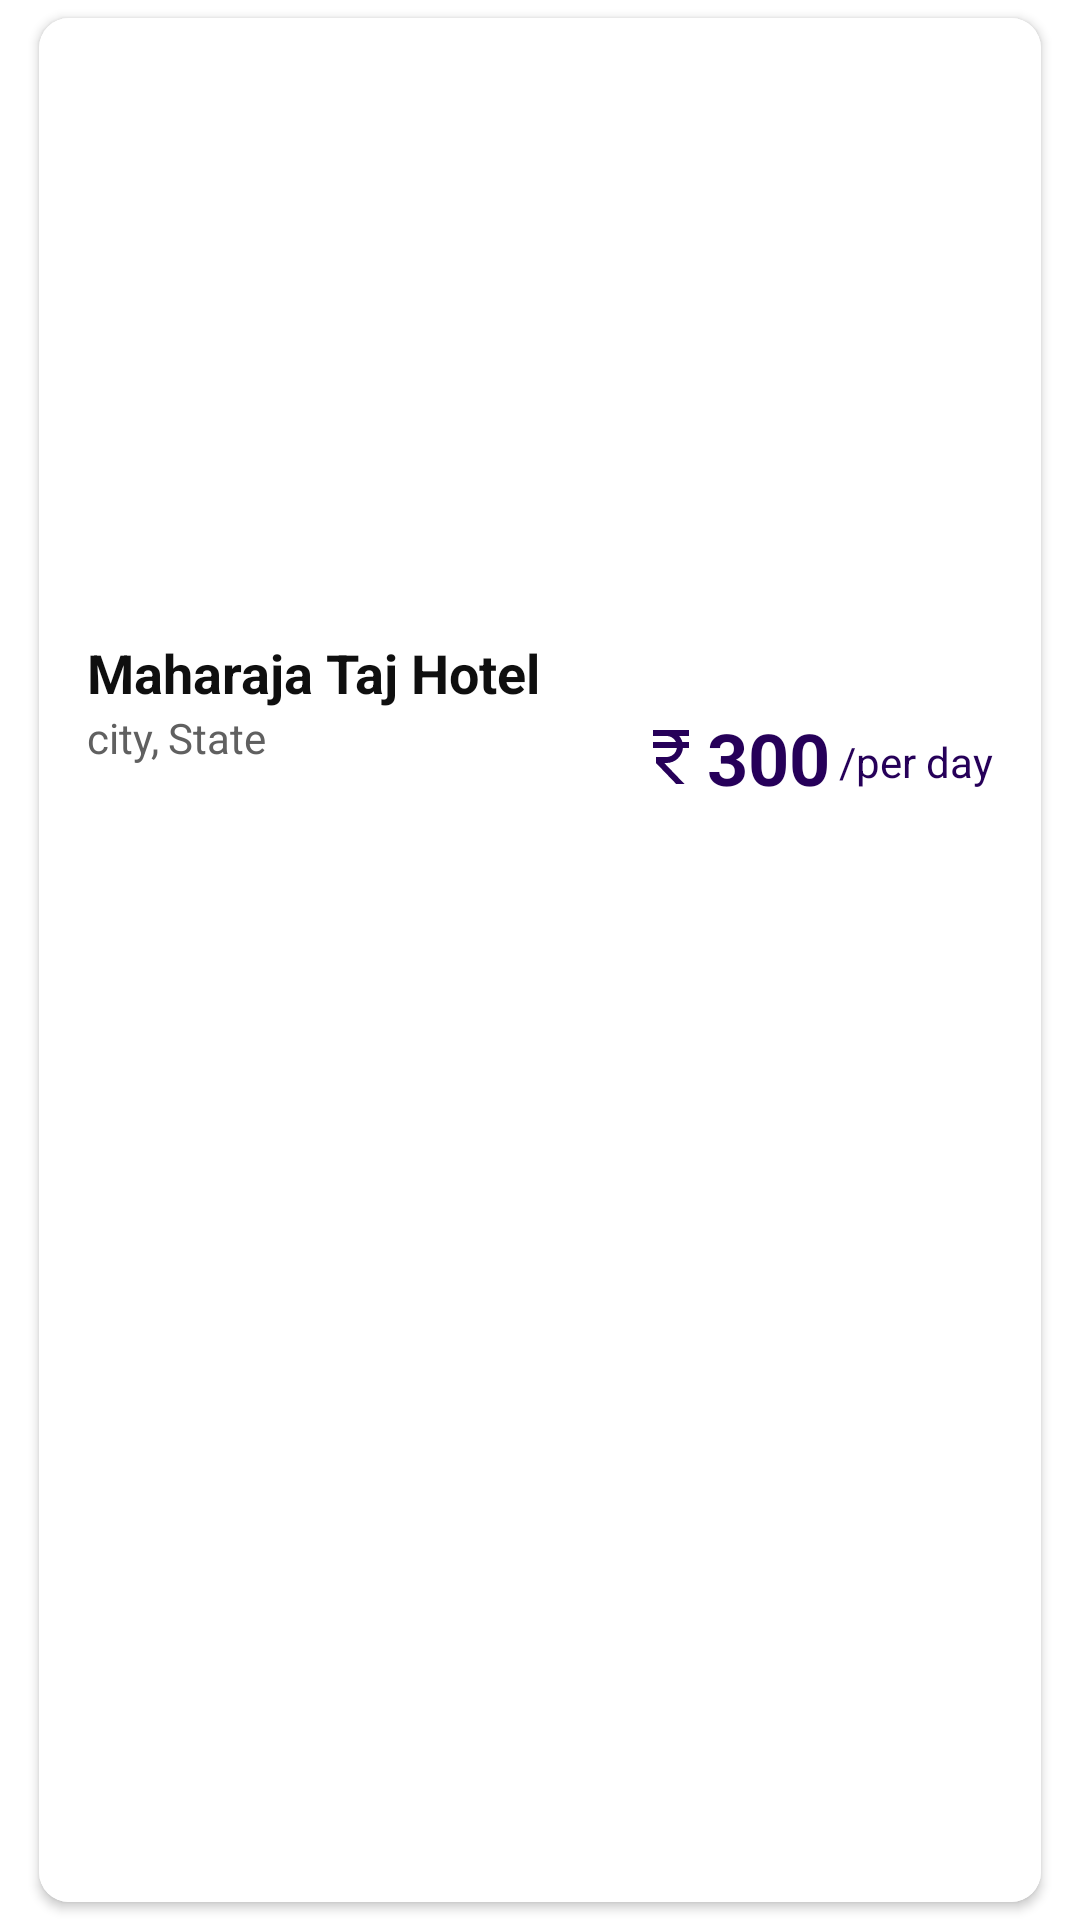

Android layout source for this screen:
<!-- AndroidManifest.xml: application theme Theme.ShelterSpot -->
<!-- res/layout/recycleritem.xml -->
<?xml version="1.0" encoding="utf-8"?>
<androidx.constraintlayout.widget.ConstraintLayout xmlns:android="http://schemas.android.com/apk/res/android"
    xmlns:app="http://schemas.android.com/apk/res-auto"
    android:layout_width="match_parent"
    android:layout_height="wrap_content">
    <androidx.cardview.widget.CardView
        android:layout_width="match_parent"
        android:layout_height="match_parent"
        app:layout_constraintTop_toTopOf="parent"
        app:layout_constraintBottom_toBottomOf="parent"
        android:layout_marginStart="8dp"
        android:layout_marginEnd="8dp"
        android:elevation="8dp"
        app:cardUseCompatPadding="true"
        app:cardCornerRadius="10dp">
        <androidx.constraintlayout.widget.ConstraintLayout
            android:layout_width="match_parent"
            android:layout_height="match_parent"
            android:background="@color/white">
            <ImageView
                android:id="@+id/image"
                android:layout_width="match_parent"
                android:layout_height="200dp"
                android:src="@drawable/hotelimg3"
                app:layout_constraintTop_toTopOf="parent"
                app:layout_constraintStart_toStartOf="parent"
                android:scaleType="centerCrop"/>
            <TextView
                android:id="@+id/hotelName"
                android:layout_width="wrap_content"
                android:layout_height="wrap_content"
                android:text="Maharaja Taj Hotel"
                app:layout_constraintTop_toBottomOf="@id/image"
                app:layout_constraintStart_toStartOf="parent"
                android:textColor="@color/black"
                android:textSize="18sp"
                android:textStyle="bold"
                android:layout_marginTop="6dp"
                android:layout_marginStart="16dp"
                android:layout_marginEnd="10dp" />
            <TextView
                android:id="@+id/city"
                android:layout_width="wrap_content"
                android:layout_height="wrap_content"
                android:text="city,"
                app:layout_constraintTop_toBottomOf="@id/hotelName"
                app:layout_constraintStart_toStartOf="parent"
                android:textSize="14sp"
                android:layout_marginStart="16dp"
                android:textColor="@color/grey"/>
            <TextView
                android:id="@+id/state"
                android:layout_width="wrap_content"
                android:layout_height="wrap_content"
                android:text="State"
                app:layout_constraintTop_toBottomOf="@id/hotelName"
                app:layout_constraintStart_toEndOf="@id/city"
                android:textSize="14sp"
                android:layout_marginStart="3dp"
                android:textColor="@color/grey"/>
            <TextView
                android:id="@+id/price"
                android:layout_width="wrap_content"
                android:layout_height="wrap_content"
                android:text="300"
                android:drawableLeft="@drawable/rupee"
                app:layout_constraintTop_toBottomOf="@id/hotelName"
                app:layout_constraintEnd_toStartOf="@id/Pricetxt"
                android:textSize="24sp"
                android:textStyle="bold"
                android:layout_marginEnd="3dp"
                android:textColor="#260059"/>
            <TextView
                android:id="@+id/Pricetxt"
                android:layout_width="wrap_content"
                android:layout_height="wrap_content"
                android:text="/per day"
                app:layout_constraintTop_toBottomOf="@id/hotelName"
                app:layout_constraintEnd_toEndOf="parent"
                android:textSize="14sp"
                android:layout_marginEnd="16dp"
                android:layout_marginTop="8dp"
                android:textColor="#260059"
                android:paddingBottom="16dp"/>

        </androidx.constraintlayout.widget.ConstraintLayout>
    </androidx.cardview.widget.CardView>



</androidx.constraintlayout.widget.ConstraintLayout>
<!-- resources referenced by this layout -->
<resources>
  <color name="black">#0f0f0f</color>
  <color name="grey">#606060</color>
  <color name="white">#FFFFFFFF</color>
  <!-- drawable rupee (drawable) -->
  <vector android:height="24dp" android:tint="#260059"
      android:viewportHeight="24" android:viewportWidth="24"
      android:width="24dp" xmlns:android="http://schemas.android.com/apk/res/android">
      <path android:fillColor="@android:color/white" android:pathData="M13.66,7C13.1,5.82 11.9,5 10.5,5L6,5V3h12v2l-3.26,0c0.48,0.58 0.84,1.26 1.05,2L18,7v2l-2.02,0c-0.25,2.8 -2.61,5 -5.48,5H9.77l6.73,7h-2.77L7,14v-2h3.5c1.76,0 3.22,-1.3 3.46,-3L6,9V7L13.66,7z"/>
  </vector>
  <style name="Theme.ShelterSpot" parent="Theme.MaterialComponents.DayNight.NoActionBar">
          
          <item name="colorPrimary">@color/purple_200</item>
          <item name="colorPrimaryVariant">@color/darkpurple</item>
          <item name="colorOnPrimary">@color/white</item>
          
          <item name="colorSecondary">@color/purple</item>
          <item name="colorSecondaryVariant">@color/purple</item>
          <item name="colorOnSecondary">@color/black</item>
          
          <item name="android:statusBarColor">?attr/colorPrimaryVariant</item>
          
      </style>
  <color name="purple_200">#FFBB86FC</color>
  <color name="darkpurple">#260059</color>
  <color name="purple">#874ced</color>
</resources>
